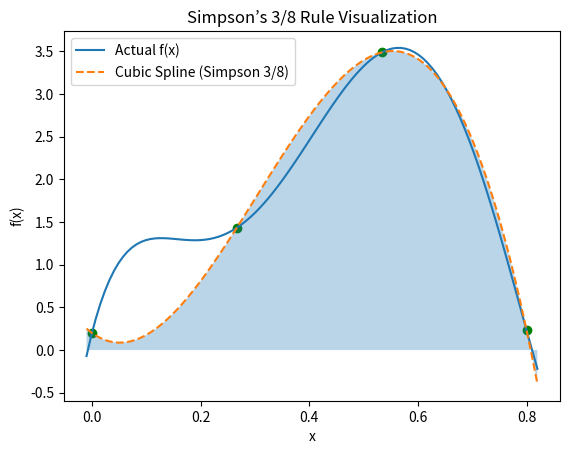

This figure's Python source:
import numpy as np
import matplotlib.pyplot as plt
from scipy.interpolate import CubicSpline

# ফাংশন f(x) = 0.2 + 25x - 200x² + 675x³ - 900x⁴ + 400x⁵
def f(x):
    return 0.2 + 25*x - 200*x**2 + 675*x**3 - 900*x**4 + 400*x**5

# Simpson’s 3/8 rule ফাংশন
def simpsons_3_8(f, a, b):
    h = (b - a) / 3
    result = (3*h/8) * (f(a) + 3*f(a+h) + 3*f(a+2*h) + f(b))
    return result

# Integration সীমা
a, b = 0, 0.8

# ফলাফল প্রিন্ট
print("Simpson’s 3/8 Rule Result =", simpsons_3_8(f, a, b))

# Plot করার জন্য data তৈরি
x = np.linspace(-0.01, 0.82, 100)
y = f(x)

# Simpson’s 3/8 এর জন্য 4টা পয়েন্ট
x_points = [a, (b-a)/3, 2*(b-a)/3, b]
y_points = [f(xi) for xi in x_points]

# Cubic spline দিয়ে interpolation curve তৈরি
spline = CubicSpline(x_points, y_points)
y_spline = spline(x)

# Plot
plt.plot(x, y, label="Actual f(x)")
plt.plot(x, y_spline, '--', label="Cubic Spline (Simpson 3/8)")
plt.scatter(x_points, y_points, color='green')
plt.fill_between(x, y_spline, alpha=0.3)

plt.legend()
plt.title("Simpson’s 3/8 Rule Visualization")
plt.xlabel("x")
plt.ylabel("f(x)")
plt.show()